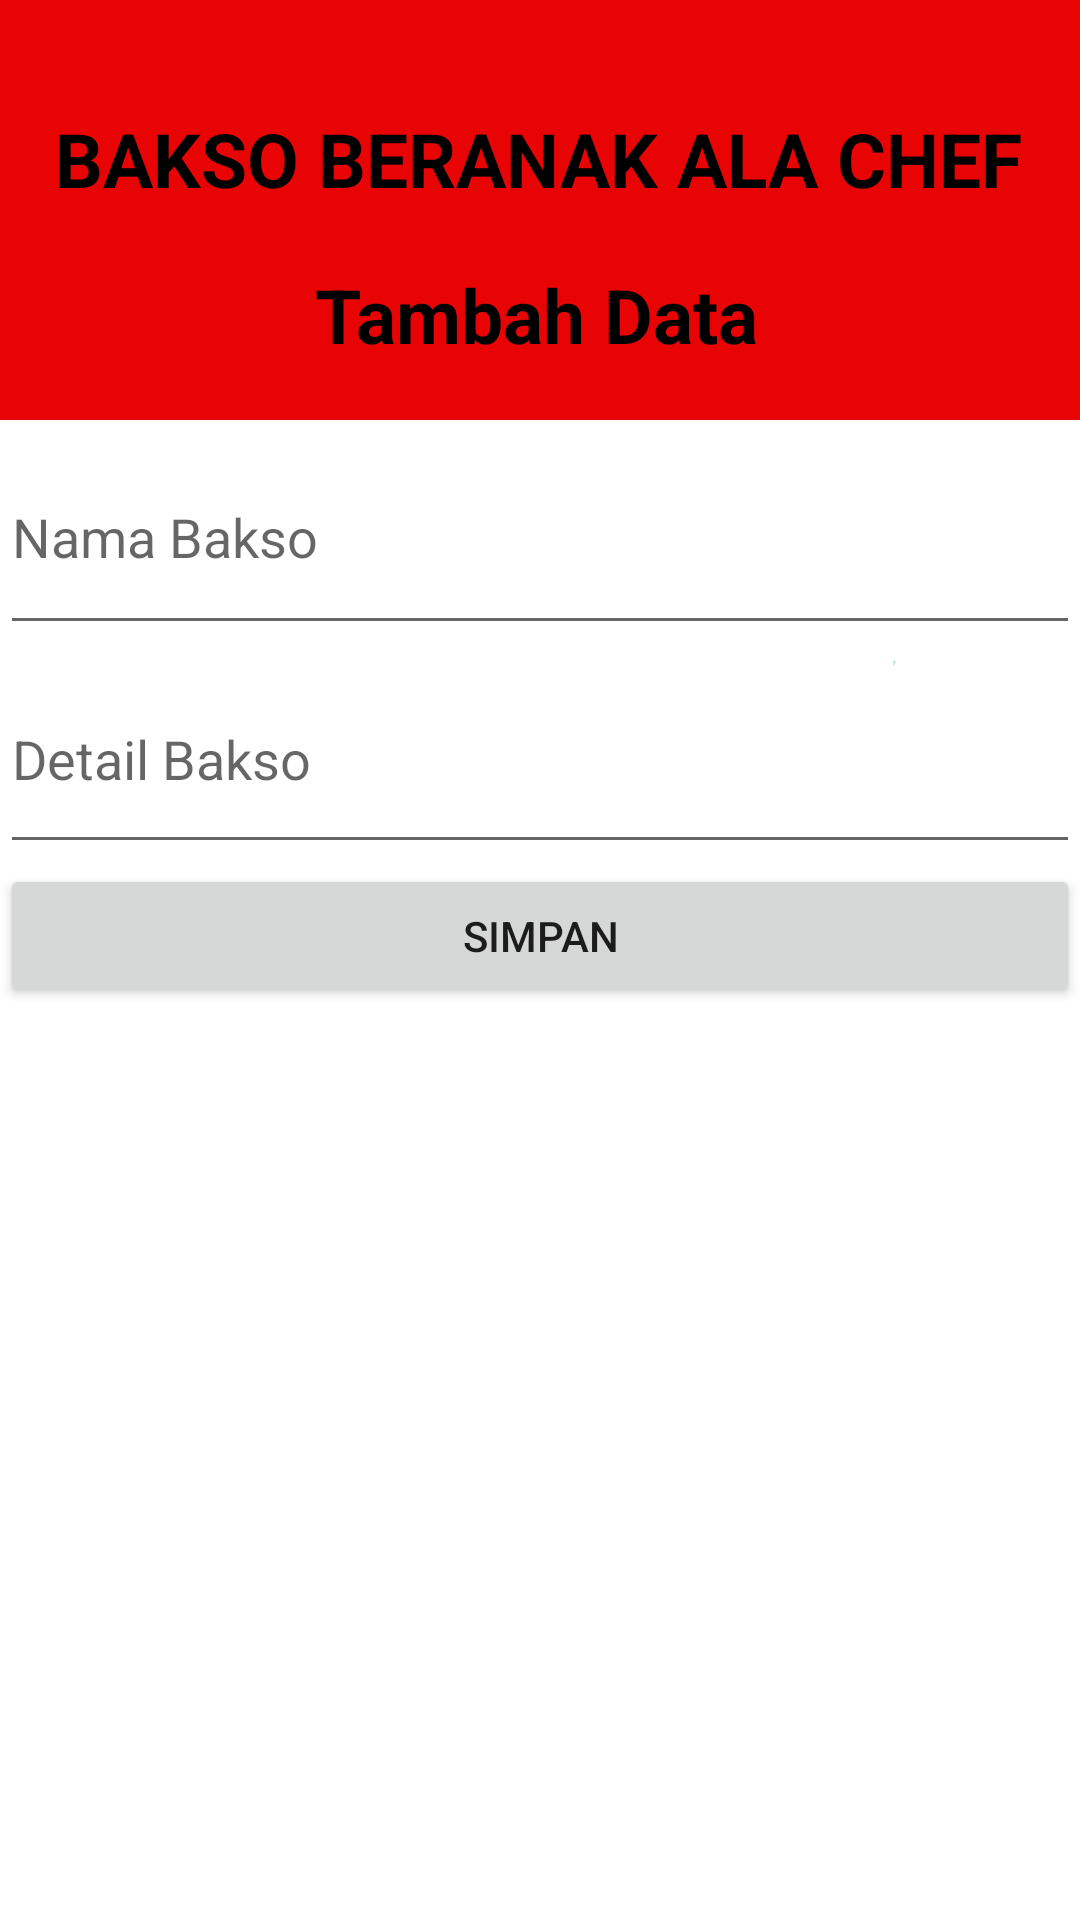

Android layout source for this screen:
<!-- AndroidManifest.xml: application theme Theme.BaksoBeranakAlaChef -->
<!-- res/layout/activity_tambah_makanan.xml -->
<?xml version="1.0" encoding="utf-8"?>
<androidx.constraintlayout.widget.ConstraintLayout xmlns:android="http://schemas.android.com/apk/res/android"
    xmlns:app="http://schemas.android.com/apk/res-auto"
    xmlns:tools="http://schemas.android.com/tools"
    android:layout_width="match_parent"
    android:layout_height="match_parent"
    android:background="#E80404"
    android:orientation="vertical"
    tools:context=".TambahMakananActivity">

    <TextView
        android:id="@+id/textView2"
        android:layout_width="wrap_content"
        android:layout_height="wrap_content"
        android:text="Tambah Data"
        android:textColor="@android:color/black"
        android:textSize="25sp"
        android:textStyle="bold"
        app:layout_constraintBottom_toTopOf="@+id/linearLayout2"
        app:layout_constraintEnd_toEndOf="parent"
        app:layout_constraintHorizontal_bias="0.494"
        app:layout_constraintStart_toStartOf="parent"
        app:layout_constraintTop_toBottomOf="@+id/textView" />

    <ImageView
        android:layout_width="40dp"
        android:layout_height="50dp"
        android:layout_margin="3dp"
        android:layout_marginStart="2dp"
        android:layout_marginTop="100dp"
        android:layout_marginEnd="12dp"
        android:src="@drawable/logo"
        app:layout_constraintEnd_toEndOf="parent"
        app:layout_constraintStart_toEndOf="@+id/textView"
        app:layout_constraintTop_toTopOf="parent"
        tools:ignore="MissingConstraints"
        android:layout_marginLeft="2dp"
        android:layout_marginRight="12dp" />

    <TextView
        android:id="@+id/textView"
        android:layout_width="wrap_content"
        android:layout_height="wrap_content"
        android:layout_marginTop="36dp"
        android:text="BAKSO BERANAK ALA CHEF"
        android:textColor="@android:color/black"
        android:textSize="25sp"
        android:textStyle="bold"
        app:layout_constraintEnd_toEndOf="parent"
        app:layout_constraintHorizontal_bias="0.494"
        app:layout_constraintStart_toStartOf="parent"
        app:layout_constraintTop_toTopOf="parent" />

    <LinearLayout
        android:id="@+id/linearLayout2"
        android:layout_width="match_parent"
        android:layout_height="500dp"
        android:background="@drawable/bgputih"
        android:orientation="vertical"
        app:layout_constraintBottom_toBottomOf="parent"
        tools:layout_editor_absoluteX="0dp">


        <EditText
            android:id="@+id/etNama"
            android:layout_width="match_parent"
            android:layout_height="75dp"
            android:ems="10"
            android:hint="Nama Bakso"
            android:inputType="textPersonName" />

        <EditText
            android:id="@+id/etDetail"
            android:layout_width="match_parent"
            android:layout_height="73dp"
            android:ems="10"
            android:hint="Detail Bakso"
            android:inputType="textPersonName" />

        <Button
            android:id="@+id/btn_simpan"
            android:layout_width="match_parent"
            android:layout_height="wrap_content"
            android:text="Simpan" />

    </LinearLayout>

</androidx.constraintlayout.widget.ConstraintLayout>
<!-- resources referenced by this layout -->
<resources>
  <!-- drawable bgputih: png bitmap (drawable-v24, 3741 bytes) -->
  <style name="Theme.BaksoBeranakAlaChef" parent="Theme.MaterialComponents.DayNight.DarkActionBar">
          
          <item name="colorPrimary">@color/purple_500</item>
          <item name="colorPrimaryVariant">@color/purple_700</item>
          <item name="colorOnPrimary">@color/white</item>
          
          <item name="colorSecondary">@color/teal_200</item>
          <item name="colorSecondaryVariant">@color/teal_700</item>
          <item name="colorOnSecondary">@color/black</item>
          
          <item name="android:statusBarColor" tools:targetApi="l">?attr/colorPrimaryVariant</item>
          
      </style>
  <!-- not gathered from this repository: default colours our renderer supplied (Android Studio template values) -->
  <color name="purple_500">#FF6200EE</color>
  <color name="purple_700">#FF3700B3</color>
  <color name="teal_200">#FF03DAC5</color>
  <color name="teal_700">#FF018786</color>
  <color name="black">#FF000000</color>
  <color name="white">#FFFFFFFF</color>
</resources>
